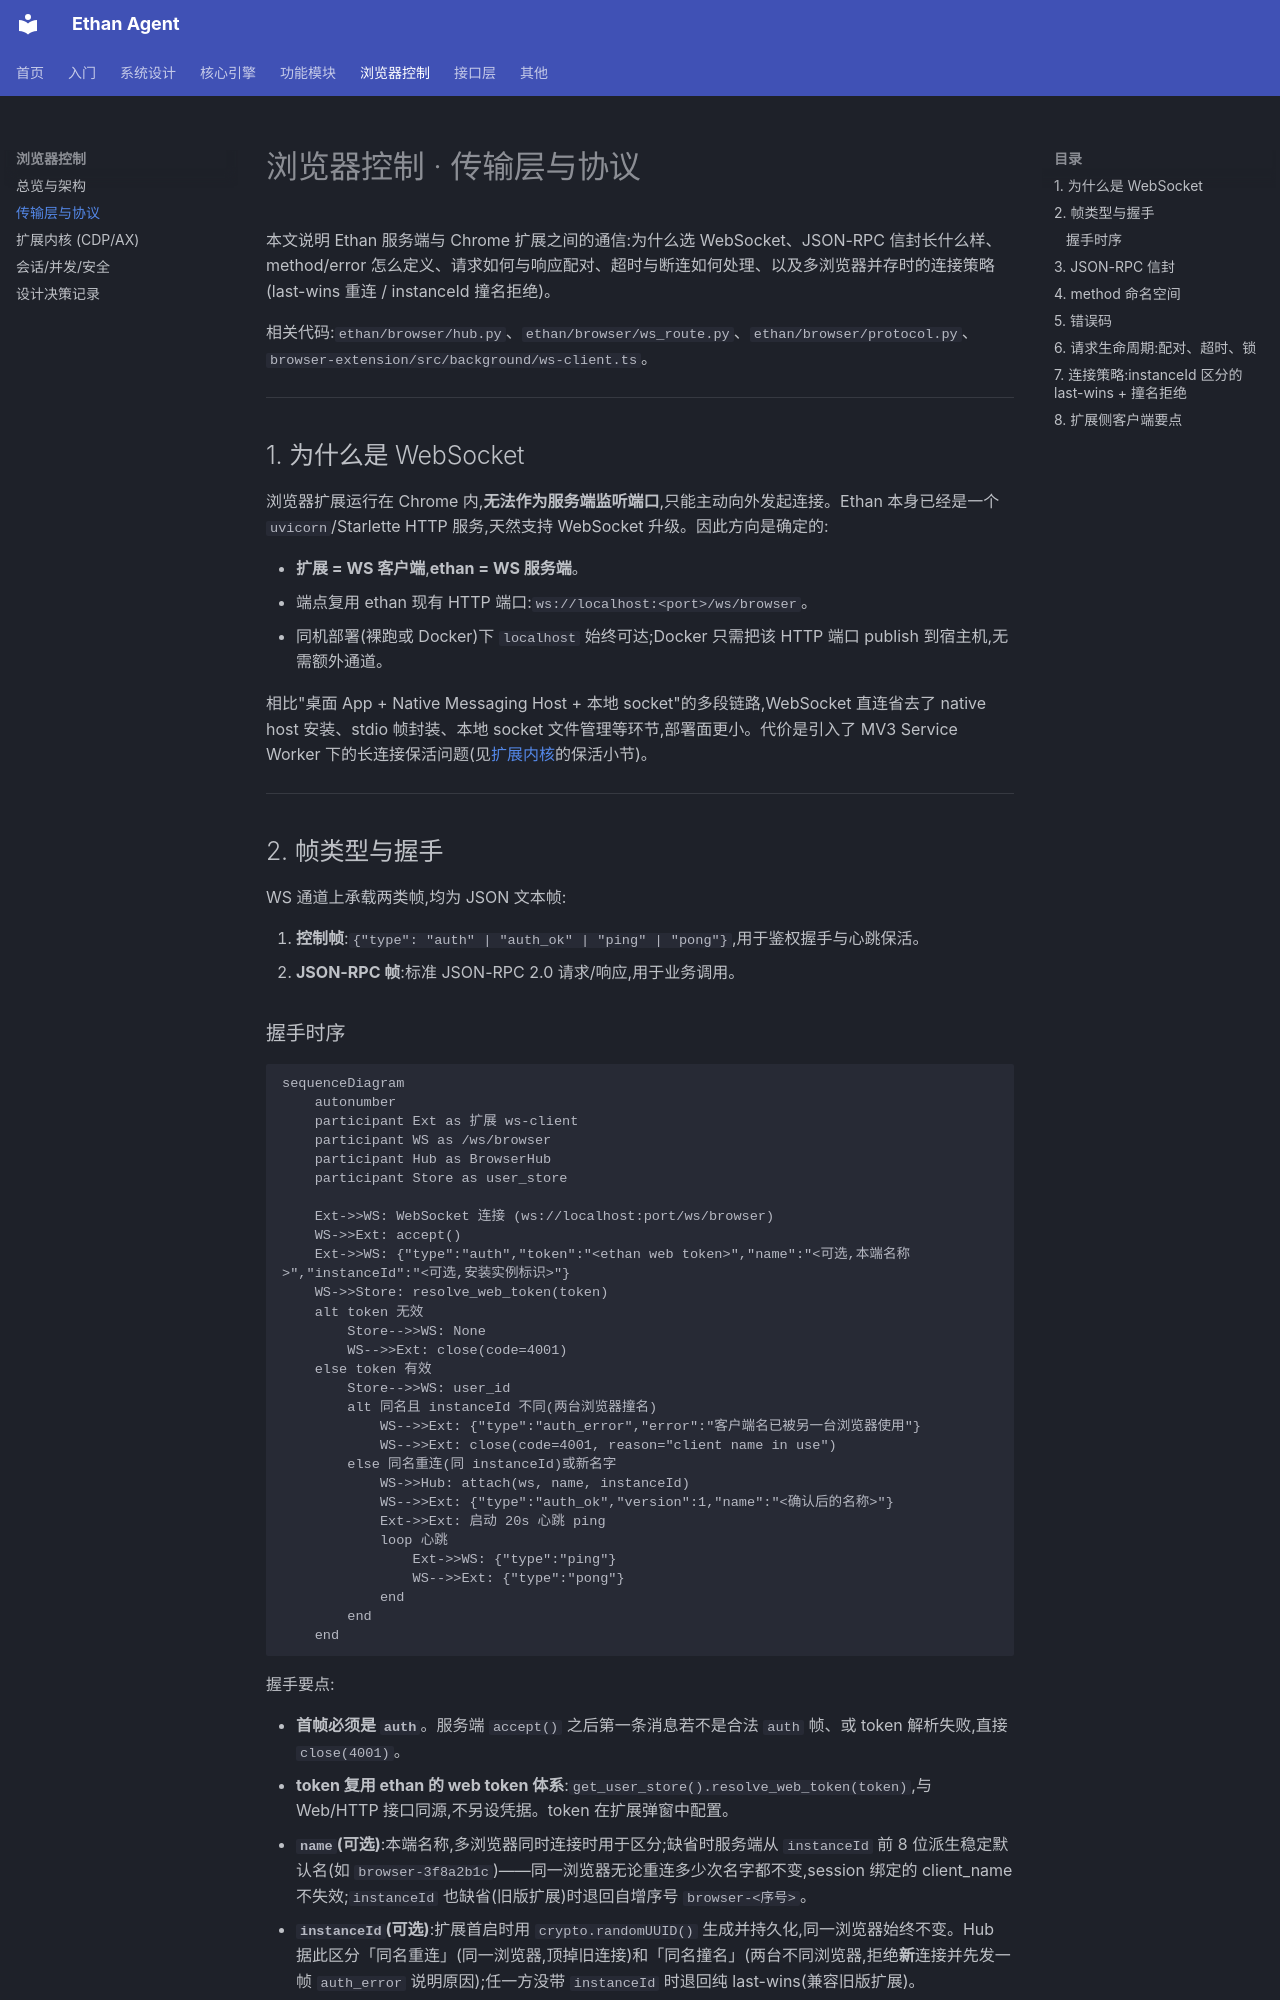

repository: llm011/ethan-agent · page: browser/transport-protocol/index.html · generator: mkdocs

# 浏览器控制 · 传输层与协议

本文说明 Ethan 服务端与 Chrome 扩展之间的通信:为什么选 WebSocket、JSON-RPC 信封长什么样、method/error 怎么定义、请求如何与响应配对、超时与断连如何处理、以及多浏览器并存时的连接策略(last-wins 重连 / instanceId 撞名拒绝)。

相关代码:`ethan/browser/hub.py`、`ethan/browser/ws_route.py`、`ethan/browser/protocol.py`、`browser-extension/src/background/ws-client.ts`。

---

## 1. 为什么是 WebSocket

浏览器扩展运行在 Chrome 内,**无法作为服务端监听端口**,只能主动向外发起连接。Ethan 本身已经是一个 `uvicorn`/Starlette HTTP 服务,天然支持 WebSocket 升级。因此方向是确定的:

- **扩展 = WS 客户端**,**ethan = WS 服务端**。
- 端点复用 ethan 现有 HTTP 端口:`ws://localhost:<port>/ws/browser`。
- 同机部署(裸跑或 Docker)下 `localhost` 始终可达;Docker 只需把该 HTTP 端口 publish 到宿主机,无需额外通道。

相比"桌面 App + Native Messaging Host + 本地 socket"的多段链路,WebSocket 直连省去了 native host 安装、stdio 帧封装、本地 socket 文件管理等环节,部署面更小。代价是引入了 MV3 Service Worker 下的长连接保活问题(见[扩展内核](extension-internals.md)的保活小节)。

---

## 2. 帧类型与握手

WS 通道上承载两类帧,均为 JSON 文本帧:

1. **控制帧**:`{"type": "auth" | "auth_ok" | "ping" | "pong"}`,用于鉴权握手与心跳保活。
2. **JSON-RPC 帧**:标准 JSON-RPC 2.0 请求/响应,用于业务调用。
